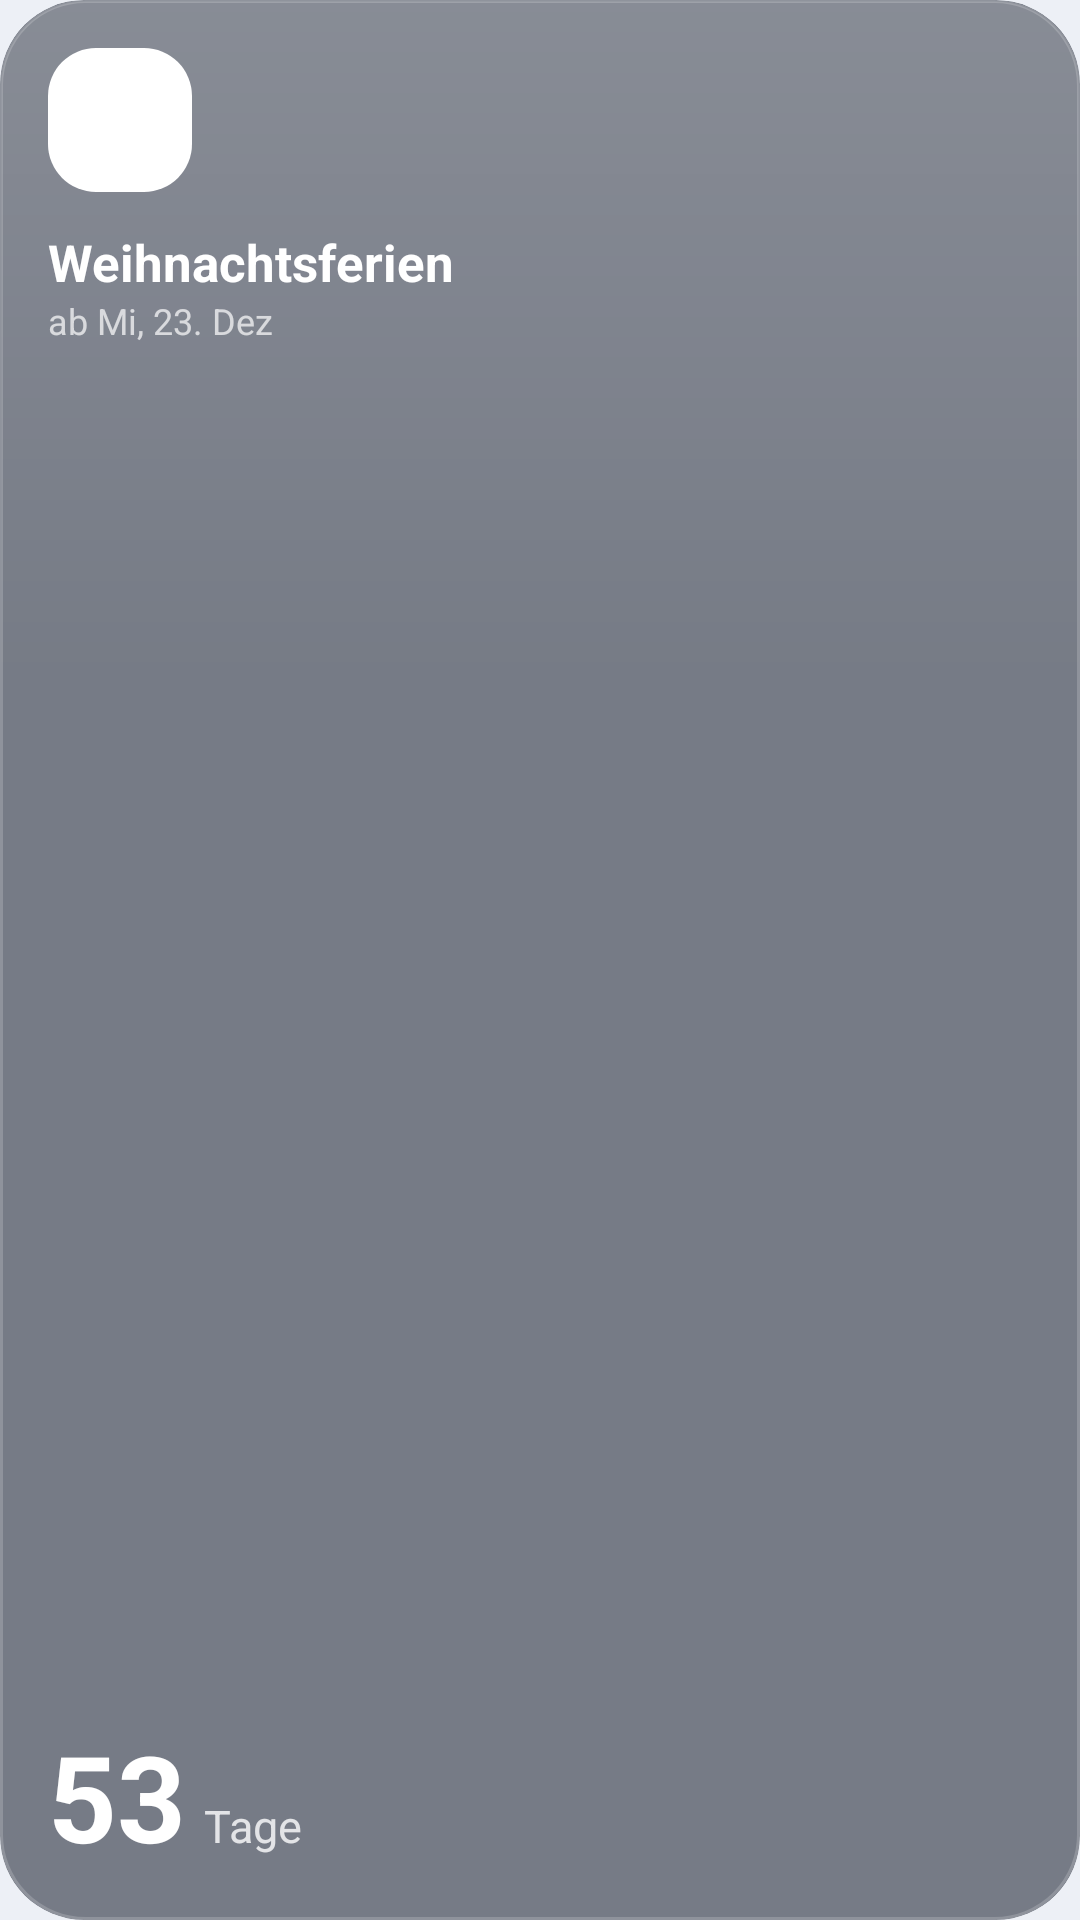

Produce the Android XML layout that renders to this screen, including the resource entries it uses.
<!-- AndroidManifest.xml: application theme Theme.Schulplaner -->
<!-- res/layout/widget_holiday.xml -->
<?xml version="1.0" encoding="utf-8"?>
<FrameLayout xmlns:android="http://schemas.android.com/apk/res/android"
    android:id="@android:id/background"
    android:layout_width="match_parent"
    android:layout_height="match_parent"
    android:background="@drawable/widget_bg"
    android:clipToOutline="true"
    android:padding="16dp">
<LinearLayout
    android:layout_width="match_parent"
    android:layout_height="match_parent"
    android:orientation="vertical">
    <FrameLayout
        android:layout_width="48dp"
        android:layout_height="48dp">
        <ImageView
            android:id="@+id/hol_bg"
            android:layout_width="match_parent"
            android:layout_height="match_parent"
            android:importantForAccessibility="no"
            android:scaleType="fitXY"
            android:src="@drawable/widget_round_fill" />
        <ImageView
            android:id="@+id/hol_icon"
            android:layout_width="match_parent"
            android:layout_height="match_parent"
            android:importantForAccessibility="no"
            android:padding="11dp"
            android:src="@drawable/ic_h_tree" />
    </FrameLayout>
    <TextView
    android:id="@+id/hol_name"
    android:layout_width="wrap_content"
    android:layout_height="wrap_content"
    android:ellipsize="end"
    android:maxLines="1"
    android:text="Weihnachtsferien"
    android:textColor="#FFFFFFFF"
    android:textSize="17sp" android:textStyle="bold"
    android:layout_marginTop="12dp" />
    <TextView
    android:id="@+id/hol_date"
    android:layout_width="wrap_content"
    android:layout_height="wrap_content"
    android:ellipsize="end"
    android:maxLines="1"
    android:text="ab Mi, 23. Dez"
    android:textColor="#B3FFFFFF"
    android:textSize="12sp"
     />
    <FrameLayout
        android:layout_width="match_parent"
        android:layout_height="0dp"
        android:layout_weight="1" />
    <LinearLayout
        android:layout_width="match_parent"
        android:layout_height="wrap_content"
        android:gravity="bottom"
        android:orientation="horizontal">
        <TextView
    android:id="@+id/hol_days"
    android:layout_width="wrap_content"
    android:layout_height="wrap_content"
    android:ellipsize="end"
    android:maxLines="1"
    android:text="53"
    android:textColor="#FFFFFFFF"
    android:textSize="40sp" android:textStyle="bold"
    android:includeFontPadding="false" />
        <TextView
    android:id="@+id/hol_days_label"
    android:layout_width="wrap_content"
    android:layout_height="wrap_content"
    android:ellipsize="end"
    android:maxLines="1"
    android:text="Tage"
    android:textColor="#CCFFFFFF"
    android:textSize="15sp"
    android:paddingStart="6dp"
    android:paddingBottom="4dp" />
    </LinearLayout>
</LinearLayout>
</FrameLayout>
<!-- resources referenced by this layout -->
<resources>
  <!-- drawable ic_h_tree (drawable) -->
  <?xml version="1.0" encoding="utf-8"?>
  <vector xmlns:android="http://schemas.android.com/apk/res/android"
      android:width="24dp"
      android:height="24dp"
      android:viewportWidth="24"
      android:viewportHeight="24">
      <path
          android:pathData="M12 3 7.5 9h3L6 14.5h4L5 19.5h14l-5-5h4L13.5 9h3z"
          android:strokeWidth="1.9"
          android:strokeColor="#FFFFFFFF"
          android:strokeLineCap="round"
          android:strokeLineJoin="round" />
      <path
          android:pathData="M12 19.5V22"
          android:strokeWidth="1.9"
          android:strokeColor="#FFFFFFFF"
          android:strokeLineCap="round"
          android:strokeLineJoin="round" />
  </vector>
  <!-- drawable widget_bg (drawable) -->
  <?xml version="1.0" encoding="utf-8"?>
  <layer-list xmlns:android="http://schemas.android.com/apk/res/android">
      <item>
          <shape android:shape="rectangle">
              <corners android:radius="@android:dimen/system_app_widget_background_radius" />
              <solid android:color="#AD3E4552" />
          </shape>
      </item>
      <item>
          <shape android:shape="rectangle">
              <corners android:radius="@android:dimen/system_app_widget_background_radius" />
              <gradient
                  android:angle="270"
                  android:centerColor="#00FFFFFF"
                  android:centerY="0.35"
                  android:endColor="#00FFFFFF"
                  android:startColor="#21FFFFFF" />
              <stroke
                  android:width="1dp"
                  android:color="#2EFFFFFF" />
          </shape>
      </item>
  </layer-list>
  <!-- drawable widget_round_fill (drawable) -->
  <?xml version="1.0" encoding="utf-8"?>
  <shape xmlns:android="http://schemas.android.com/apk/res/android" android:shape="rectangle">
      <corners android:radius="16dp" />
      <solid android:color="#FFFFFFFF" />
  </shape>
  <style name="Theme.Schulplaner" parent="android:Theme.Material.Light.NoActionBar">
          <item name="android:windowBackground">@color/window_bg</item>
          <item name="android:statusBarColor">@android:color/transparent</item>
          <item name="android:navigationBarColor">@android:color/transparent</item>
      </style>
  <color name="window_bg">#FFEDF0F6</color>
</resources>
